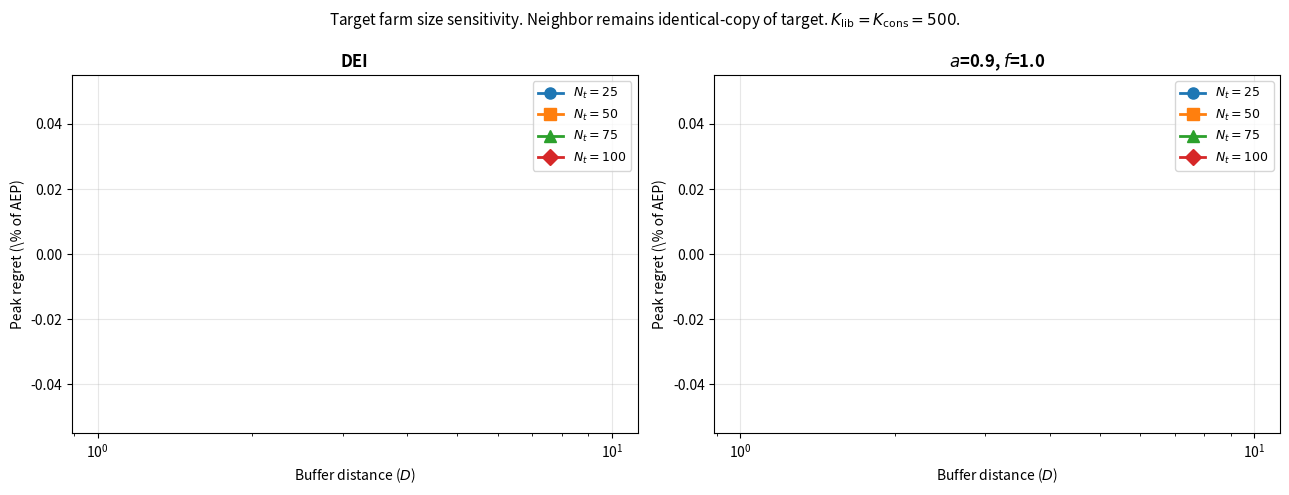

Python code for this plot: (Note: this script raises an exception after producing the figure.)
"""Build appendix figures: N_t sensitivity + mixture wind roses."""

import json
import numpy as np
import matplotlib
matplotlib.use("Agg")
import matplotlib.pyplot as plt
from pathlib import Path


# ---------- N_t sensitivity ----------
fig, axes = plt.subplots(1, 2, figsize=(13, 5))
N_VALS = [25, 50, 75, 100]
D_VALS = [2, 10, 20, 40]
markers = {25: "o", 50: "s", 75: "^", 100: "D"}
colors = {25: "tab:blue", 50: "tab:orange", 75: "tab:green", 100: "tab:red"}

for ax, case in zip(axes, ["dei", "a0.9_f1.0"]):
    for N in N_VALS:
        peaks = []
        for d in D_VALS:
            if N == 50:
                p = Path(f"analysis/cross_section_fixed/{case}_d{d}/Nt50/results.json")
            else:
                p = Path(f"analysis/n_target_sweep/{case}_N{N}_d{d}/Nt{N}/results.json")
            if not p.exists():
                peaks.append(np.nan); continue
            data = json.load(open(p))
            g = np.array(data["regret_grid_gwh"]); lib = data["liberal_aep_gwh"]
            peaks.append(100 * g[0, :].max() / lib)
        ax.plot(D_VALS, peaks, "-", marker=markers[N], color=colors[N],
                label=f"$N_t = {N}$", linewidth=2, markersize=8)
    ax.set_xlabel("Buffer distance ($D$)")
    ax.set_ylabel("Peak regret (\\% of AEP)")
    ax.set_title("DEI" if case == "dei" else "$a$=0.9, $f$=1.0", fontweight="bold")
    ax.set_xscale("log")
    ax.legend(fontsize=9)
    ax.grid(True, alpha=0.3)

fig.suptitle("Target farm size sensitivity. Neighbor remains identical-copy of target. "
             "$K_\\text{lib}=K_\\text{cons}=500$.", fontsize=11)
plt.tight_layout()
out = Path("paper_v3/figures/n_target_sensitivity.png")
fig.savefig(str(out), dpi=180, bbox_inches="tight")
print(f"Saved: {out}")


# ---------- Mixture configurations ----------
mix_configs = [
    ("bidir_270_90", "Bidir (W+E)"),
    ("ortho_270_180", "Orth (W+S)"),
    ("wind_strong_weak", "Strong+weak (W+E)"),
    ("tri_270_180_90", "Tri (W+S+E)"),
    ("broad_two_modes", "Broad two modes"),
    ("narrow_two_modes", "Narrow two modes"),
    ("asym_three_quart", "Asym 3/4 (W+E)"),
    ("north_sea_like", "North-Sea-like (SW+NE)"),
]

fig, ax = plt.subplots(1, 1, figsize=(10, 5.5))
labels = []
peaks_2D = []; peaks_20D = []
for tag, label in mix_configs:
    labels.append(label)
    p2 = Path(f"analysis/mixture_explore/{tag}_d2/Nt50/results.json")
    p20 = Path(f"analysis/mixture_explore/{tag}_d20/Nt50/results.json")
    d2 = json.load(open(p2)); d20 = json.load(open(p20))
    p2_pct = 100 * np.array(d2["regret_grid_gwh"])[0, :].max() / d2["liberal_aep_gwh"]
    p20_pct = 100 * np.array(d20["regret_grid_gwh"])[0, :].max() / d20["liberal_aep_gwh"]
    peaks_2D.append(p2_pct); peaks_20D.append(p20_pct)

x = np.arange(len(labels))
w = 0.4
ax.bar(x - w/2, peaks_2D, w, color="firebrick", label="$d = 2D$")
ax.bar(x + w/2, peaks_20D, w, color="steelblue", label="$d = 20D$")
ax.set_xticks(x); ax.set_xticklabels(labels, rotation=30, ha="right", fontsize=9)
ax.set_ylabel("Peak regret (\\% of AEP)")
ax.set_title("Mixture-of-ellipses wind roses: peak regret at $d=2D$ and $d=20D$. "
             "$K_\\text{lib}=K_\\text{cons}=500$", fontsize=11)
ax.legend()
ax.grid(True, axis="y", alpha=0.3)
plt.tight_layout()
out = Path("paper_v3/figures/mixture_explore.png")
fig.savefig(str(out), dpi=180, bbox_inches="tight")
print(f"Saved: {out}")
